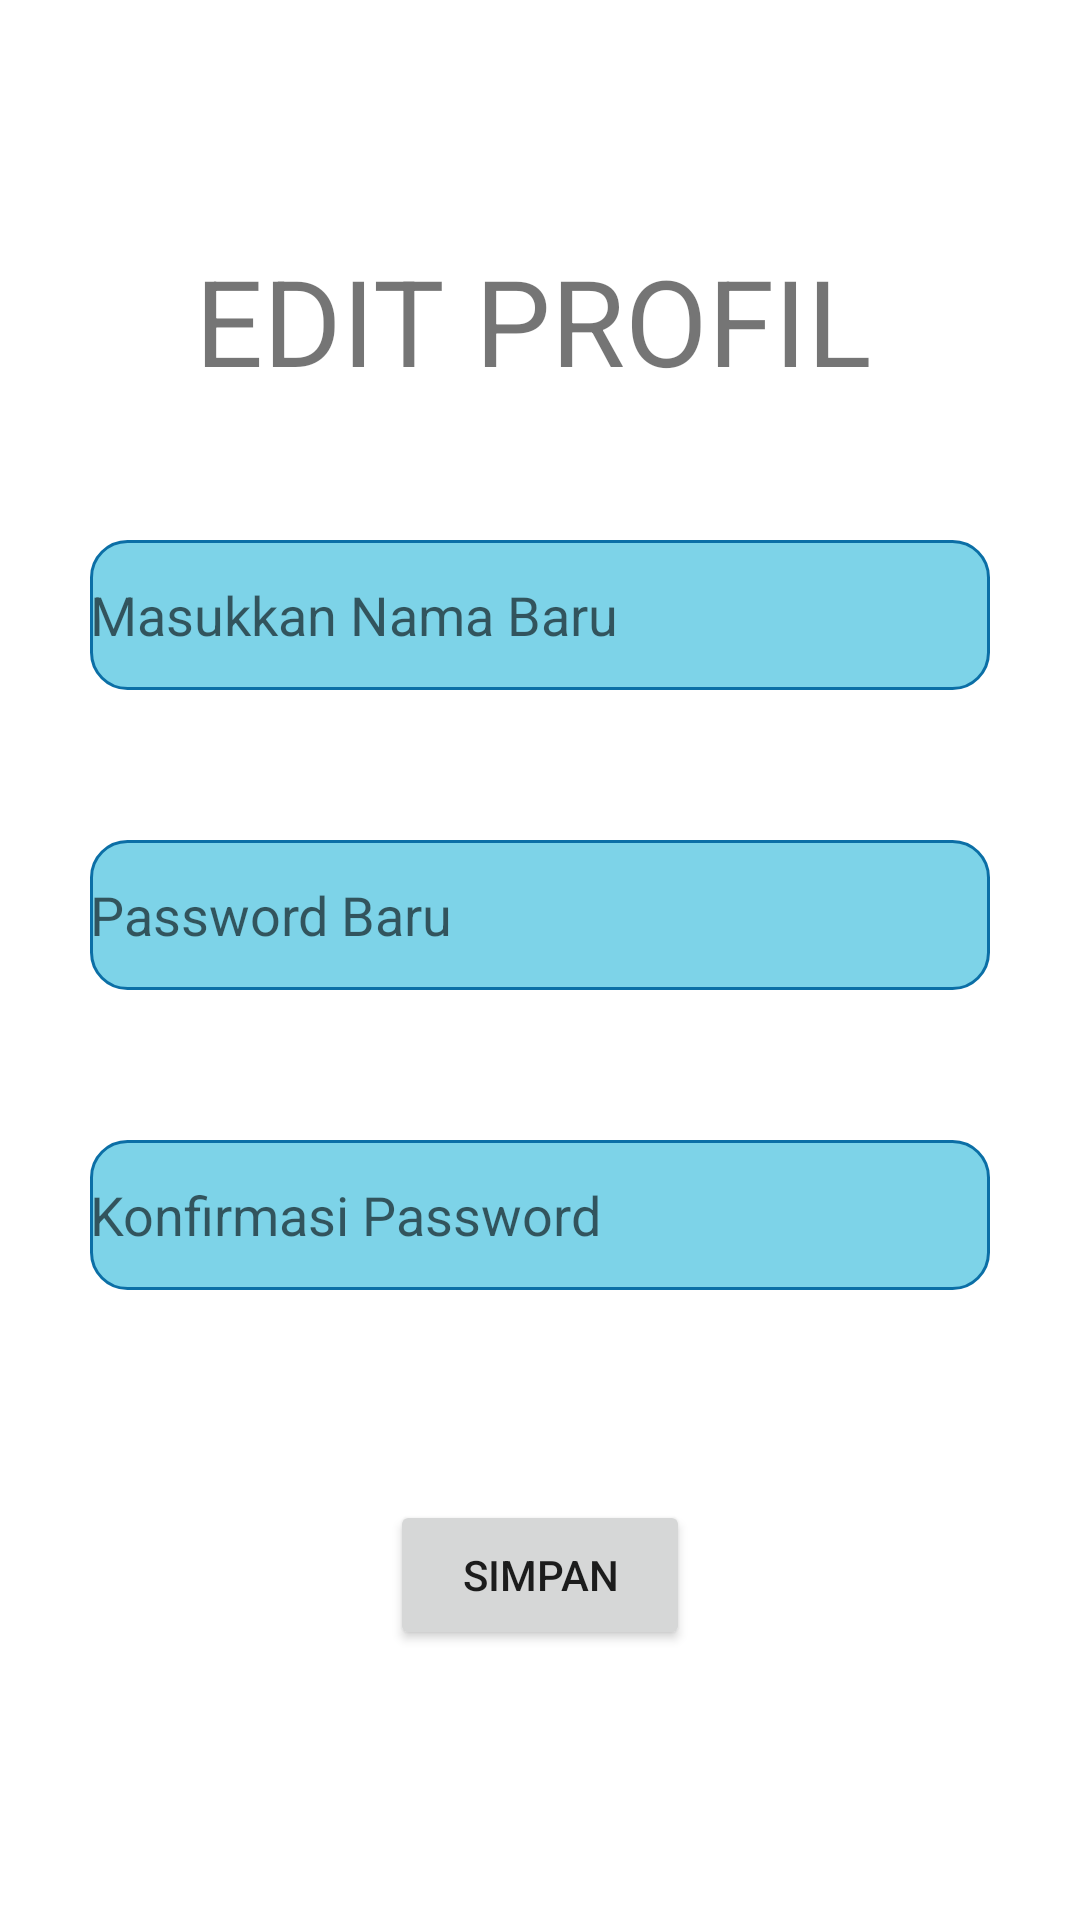

Reconstruct the res/layout file that produces this screen, plus the resources it refers to.
<!-- AndroidManifest.xml: application theme Theme.Antrianapp -->
<!-- res/layout/activity_edit_profil.xml -->
<?xml version="1.0" encoding="utf-8"?>
<LinearLayout xmlns:android="http://schemas.android.com/apk/res/android"
    xmlns:tools="http://schemas.android.com/tools"
    xmlns:app="http://schemas.android.com/apk/res-auto"
    android:layout_width="match_parent"
    android:layout_height="match_parent"
    android:orientation="vertical">

    <TextView
        android:id="@+id/textView2"
        android:layout_width="230dp"
        android:layout_height="50dp"
        android:layout_gravity="center"
        android:layout_marginTop="80dp"
        android:textSize="40dp"
        android:text="EDIT PROFIL" />

    <EditText
        android:id="@+id/et_namabaru"
        android:layout_width="300dp"
        android:layout_height="50dp"
        android:layout_marginTop="50dp"
        android:layout_gravity="center"
        android:inputType="text"
        android:background="@drawable/bg_input_field"
        android:hint="Masukkan Nama Baru"
        />

    <EditText
        android:id="@+id/et_pwbaru"
        android:layout_width="300dp"
        android:layout_height="50dp"
        android:layout_marginTop="50dp"
        android:layout_gravity="center"
        android:inputType="textPassword"
        android:hint="Password Baru"
        android:background="@drawable/bg_input_field" />

    <EditText
        android:id="@+id/et_konfirmasi_pwbaru"
        android:layout_width="300dp"
        android:layout_height="50dp"
        android:layout_marginTop="50dp"
        android:layout_gravity="center"
        android:inputType="textPassword"
        android:hint="Konfirmasi Password"
        android:background="@drawable/bg_input_field" />

    <Button
        android:id="@+id/btn_simpan"
        android:layout_width="100dp"
        android:layout_height="50dp"
        android:layout_marginTop="70dp"
        android:layout_gravity="center"
        android:text="Simpan" />

</LinearLayout>
<!-- resources referenced by this layout -->
<resources>
  <!-- drawable bg_input_field (drawable) -->
  <?xml version="1.0" encoding="utf-8"?>
  <shape xmlns:android="http://schemas.android.com/apk/res/android">
      <solid android:color="#7DD3E8" />
      <corners android:radius="12dp" />
      <stroke android:width="1dp" android:color="#0B6FA6" />
  </shape>
  <style name="Theme.Antrianapp" parent="Theme.MaterialComponents.DayNight.DarkActionBar">
          
          <item name="colorPrimary">@color/purple_500</item>
          <item name="colorPrimaryVariant">@color/purple_700</item>
          <item name="colorOnPrimary">@color/white</item>
          
          <item name="colorSecondary">@color/teal_200</item>
          <item name="colorSecondaryVariant">@color/teal_700</item>
          <item name="colorOnSecondary">@color/black</item>
          
          <item name="android:statusBarColor">?attr/colorPrimaryVariant</item>
          
      </style>
  <!-- not gathered from this repository: default colours our renderer supplied (Android Studio template values) -->
  <color name="purple_500">#FF6200EE</color>
  <color name="purple_700">#FF3700B3</color>
  <color name="teal_200">#FF03DAC5</color>
  <color name="teal_700">#FF018786</color>
  <color name="black">#FF000000</color>
  <color name="white">#FFFFFFFF</color>
</resources>
